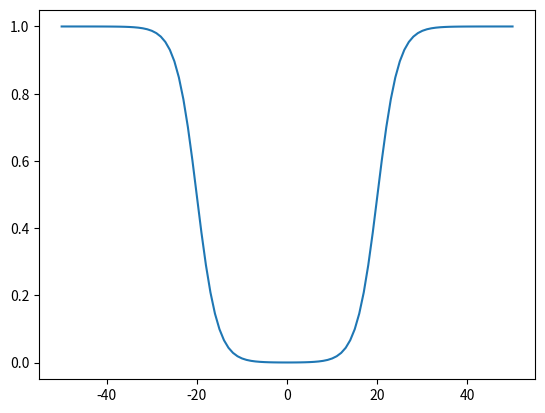

This chart was generated by the following Python code:
__author__ = "Manuel Galliker"
__maintainer__ = "Manuel Galliker"
__license__ = "BSD 3"

import math
import numpy as np
import matplotlib.pyplot as plt
from numpy.core.function_base import linspace


def sym_sigmoid(x, x_offset=0, scale_fac=25):
    # computes a logistic sigmoid function which is symmetric
    # around zero and crosses the 0.5 mark at +- x_offset
    y = 1 - (math.exp(scale_fac*(x+x_offset))) / \
        ((1+math.exp(scale_fac*(x-x_offset)))*(1+math.exp(scale_fac*(x+x_offset))))
    return y


def plot_sym_sigmoid(scale_fac, x_offset=0.35, x_range=90):
    N = x_range*2+1
    x = np.linspace(-x_range, x_range, N)
    x_rad = x*math.pi/180.0
    y = np.zeros(N)
    for i in range(N):
        y[i] = sym_sigmoid(x_rad[i], x_offset, scale_fac)
    plt.plot(x, y)
    plt.show()


def rmse_between_numpy_arrays(np_array1, np_array2):
    difference_array = np.subtract(np_array1, np_array2)
    squared_array = np.square(difference_array)
    mse = squared_array.mean()
    return math.sqrt(mse)


if __name__ == "__main__":
    # run this script to find suitable values for the scale_factor of the symmetric sigmoid function
    plot_sym_sigmoid(25, x_range=50)
